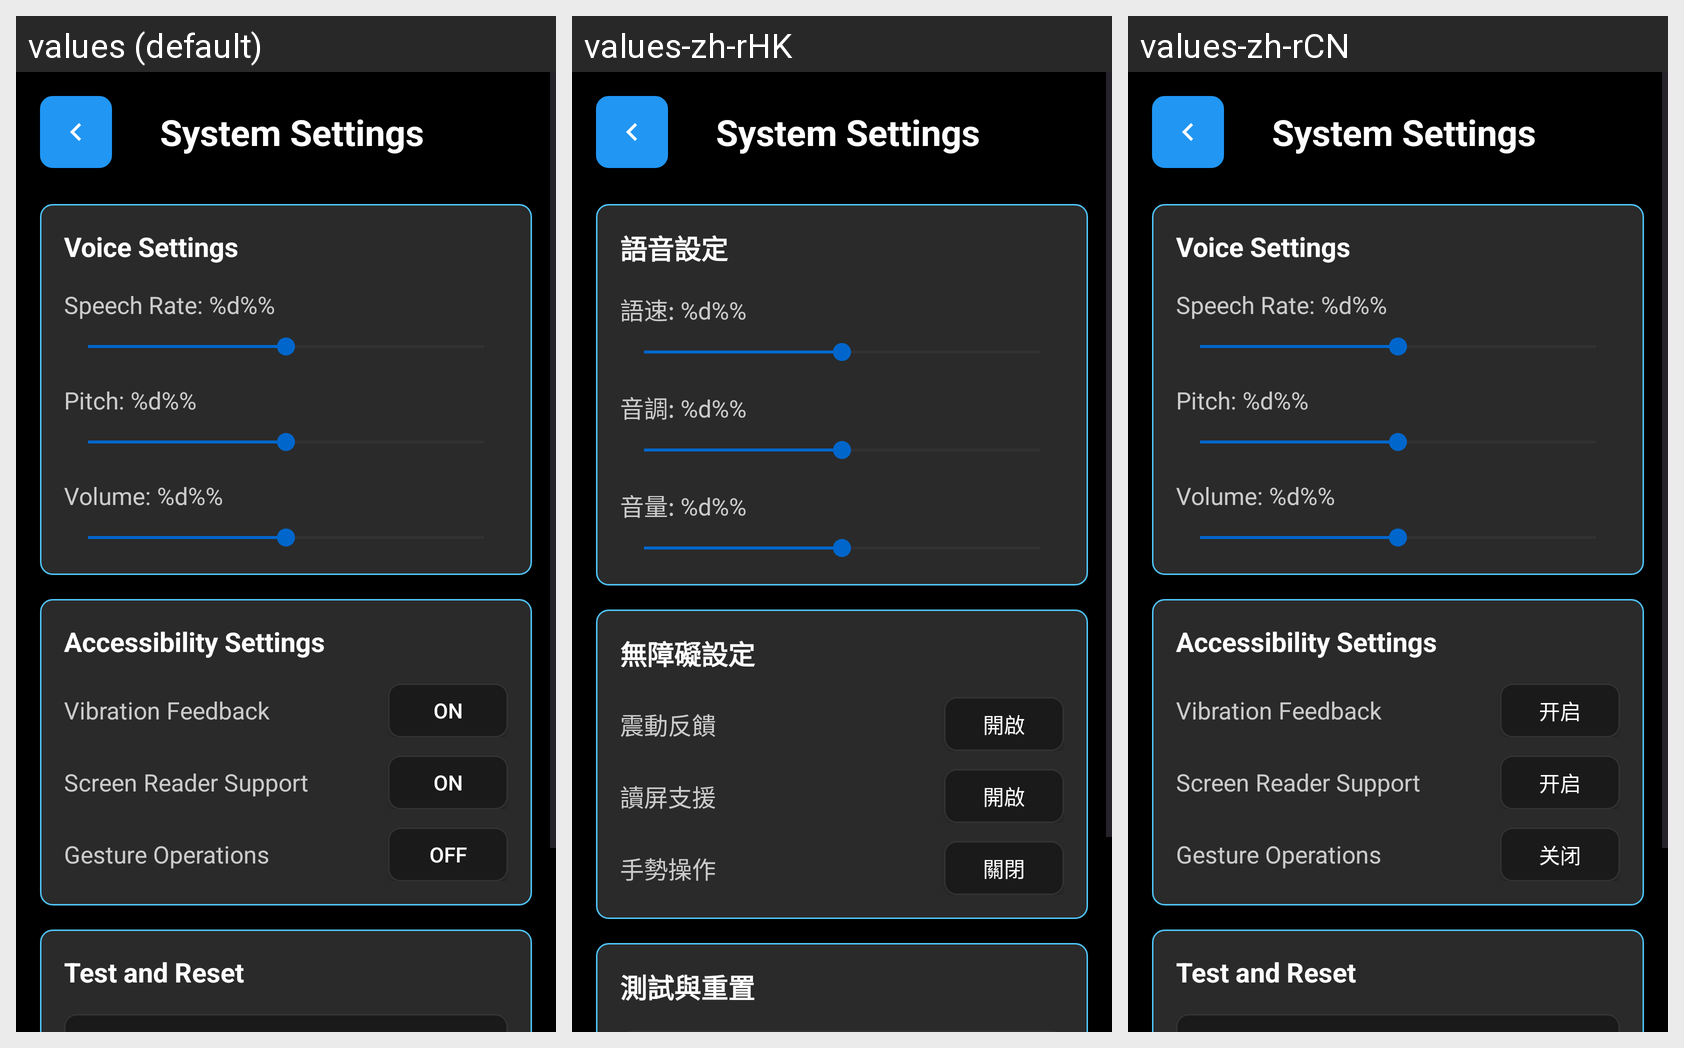

Translations of the strings shown on this Android screen, per locale in the grid:
Android screen res/layout/activity_settings.xml rendered under 3 locales, left to right: values (default), values-zh-rHK, values-zh-rCN. Device: Nexus 5 (rendered at 1080×1920; each locale shown at half size, 540×960, under a caption strip naming it); theme Theme.Tonbo_App.
Strings drawn on this screen, with the default value and each locale's value (text and hints the layout hard-codes, and strings that could not be matched under every locale, appear in the picture but are not listed):

system_settings_title
  values: System Settings
  values-zh-rHK: System Settings  [not translated; the default value is used]
  values-zh-rCN: System Settings  [not translated; the default value is used]

voice_settings
  values: Voice Settings
  values-zh-rHK: 語音設定
  values-zh-rCN: Voice Settings  [not translated; the default value is used]

speech_rate_display
  values: Speech Rate: %d%%
  values-zh-rHK: 語速: %d%%
  values-zh-rCN: Speech Rate: %d%%  [not translated; the default value is used]

speech_pitch_display
  values: Pitch: %d%%
  values-zh-rHK: 音調: %d%%
  values-zh-rCN: Pitch: %d%%  [not translated; the default value is used]

speech_volume_display
  values: Volume: %d%%
  values-zh-rHK: 音量: %d%%
  values-zh-rCN: Volume: %d%%  [not translated; the default value is used]

accessibility_settings
  values: Accessibility Settings
  values-zh-rHK: 無障礙設定
  values-zh-rCN: Accessibility Settings  [not translated; the default value is used]

vibration_feedback
  values: Vibration Feedback
  values-zh-rHK: 震動反饋
  values-zh-rCN: Vibration Feedback  [not translated; the default value is used]

status_on
  values: On
  values-zh-rHK: 開啟
  values-zh-rCN: 开启

screen_reader_support
  values: Screen Reader Support
  values-zh-rHK: 讀屏支援
  values-zh-rCN: Screen Reader Support  [not translated; the default value is used]

gesture_operations
  values: Gesture Operations
  values-zh-rHK: 手勢操作
  values-zh-rCN: Gesture Operations  [not translated; the default value is used]

status_off
  values: Off
  values-zh-rHK: 關閉
  values-zh-rCN: 关闭

test_and_reset
  values: Test and Reset
  values-zh-rHK: 測試與重置
  values-zh-rCN: Test and Reset  [not translated; the default value is used]
